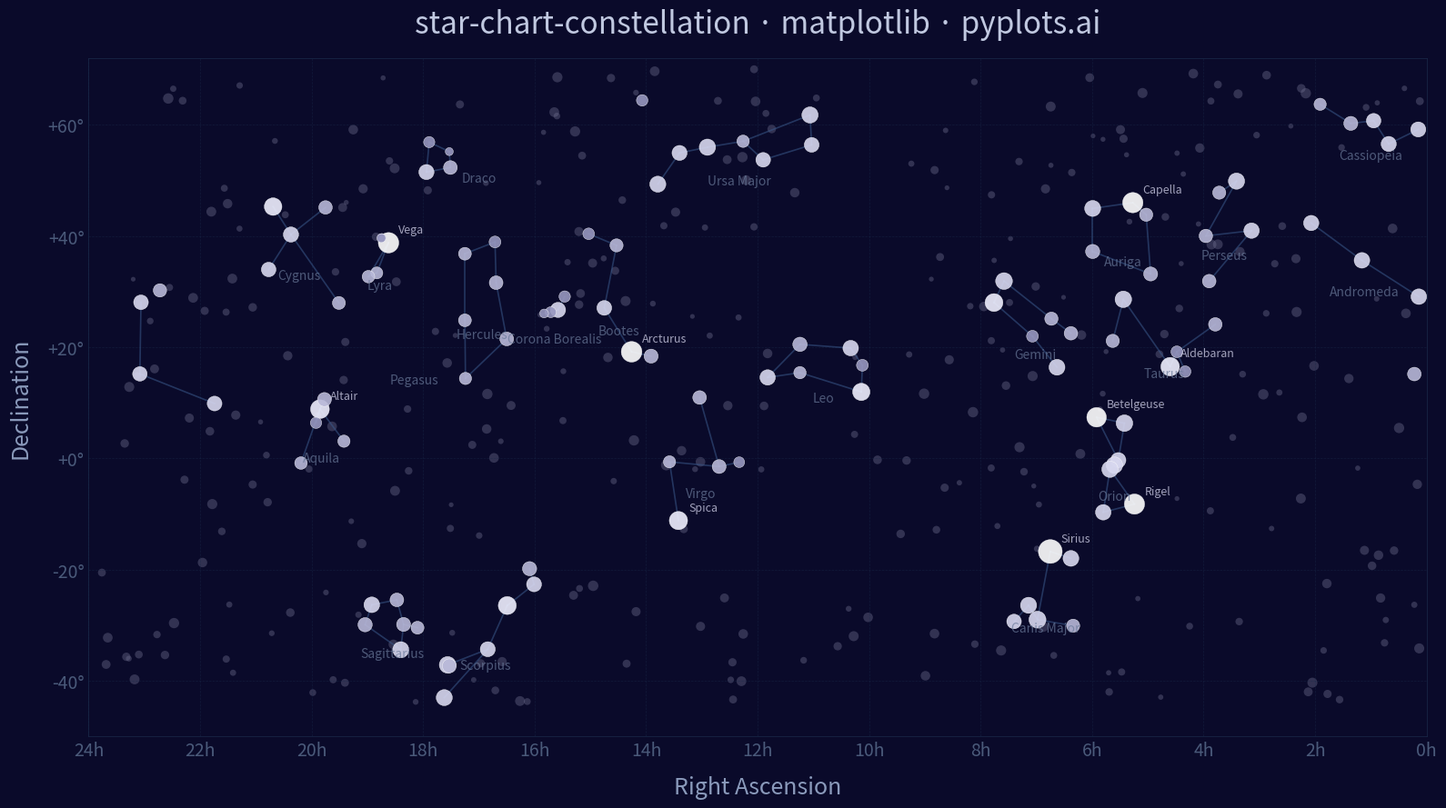

This chart was generated by the following Python code:
""" pyplots.ai
star-chart-constellation: Star Chart with Constellations
Library: matplotlib 3.10.8 | Python 3.14.3
Quality: 78/100 | Created: 2026-03-18
"""

import matplotlib.pyplot as plt
import numpy as np


# Data - Star catalog with RA (hours), Dec (degrees), magnitude, constellation
np.random.seed(42)

stars = {
    # Orion
    "Betelgeuse": (5.92, 7.41, 0.42, "Ori"),
    "Rigel": (5.24, -8.20, 0.13, "Ori"),
    "Bellatrix": (5.42, 6.35, 1.64, "Ori"),
    "Mintaka": (5.53, -0.30, 2.23, "Ori"),
    "Alnilam": (5.60, -1.20, 1.69, "Ori"),
    "Alnitak": (5.68, -1.94, 1.77, "Ori"),
    "Saiph": (5.80, -9.67, 2.09, "Ori"),
    # Ursa Major
    "Dubhe": (11.06, 61.75, 1.79, "UMa"),
    "Merak": (11.03, 56.38, 2.37, "UMa"),
    "Phecda": (11.90, 53.69, 2.44, "UMa"),
    "Megrez": (12.26, 57.03, 3.31, "UMa"),
    "Alioth": (12.90, 55.96, 1.77, "UMa"),
    "Mizar": (13.40, 54.93, 2.27, "UMa"),
    "Alkaid": (13.79, 49.31, 1.86, "UMa"),
    # Cassiopeia
    "Schedar": (0.68, 56.54, 2.23, "Cas"),
    "Caph": (0.15, 59.15, 2.27, "Cas"),
    "Gamma Cas": (0.95, 60.72, 2.47, "Cas"),
    "Ruchbah": (1.36, 60.24, 2.68, "Cas"),
    "Segin": (1.91, 63.67, 3.37, "Cas"),
    # Leo
    "Regulus": (10.14, 11.97, 1.35, "Leo"),
    "Denebola": (11.82, 14.57, 2.13, "Leo"),
    "Algieba": (10.33, 19.84, 2.08, "Leo"),
    "Zosma": (11.24, 20.52, 2.56, "Leo"),
    "Chertan": (11.24, 15.43, 3.33, "Leo"),
    "Eta Leo": (10.12, 16.76, 3.52, "Leo"),
    # Scorpius
    "Antares": (16.49, -26.43, 1.09, "Sco"),
    "Shaula": (17.56, -37.10, 1.63, "Sco"),
    "Sargas": (17.62, -42.99, 1.87, "Sco"),
    "Dschubba": (16.01, -22.62, 2.32, "Sco"),
    "Acrab": (16.09, -19.81, 2.62, "Sco"),
    "Wei": (16.84, -34.29, 2.29, "Sco"),
    "Lesath": (17.53, -37.29, 2.69, "Sco"),
    # Cygnus
    "Deneb": (20.69, 45.28, 1.25, "Cyg"),
    "Sadr": (20.37, 40.26, 2.20, "Cyg"),
    "Gienah Cyg": (20.77, 33.97, 2.46, "Cyg"),
    "Delta Cyg": (19.75, 45.13, 2.87, "Cyg"),
    "Albireo": (19.51, 27.96, 3.08, "Cyg"),
    # Lyra
    "Vega": (18.62, 38.78, 0.03, "Lyr"),
    "Sheliak": (18.83, 33.36, 3.45, "Lyr"),
    "Sulafat": (18.98, 32.69, 3.24, "Lyr"),
    "Epsilon1 Lyr": (18.74, 39.67, 4.67, "Lyr"),
    "Epsilon2 Lyr": (18.75, 39.61, 4.59, "Lyr"),
    # Gemini
    "Pollux": (7.76, 28.03, 1.14, "Gem"),
    "Castor": (7.58, 31.89, 1.58, "Gem"),
    "Alhena": (6.63, 16.40, 1.93, "Gem"),
    "Wasat": (7.07, 21.98, 3.53, "Gem"),
    "Mebsuta": (6.73, 25.13, 2.98, "Gem"),
    "Tejat": (6.38, 22.51, 2.88, "Gem"),
    # Taurus
    "Aldebaran": (4.60, 16.51, 0.85, "Tau"),
    "Elnath": (5.44, 28.61, 1.68, "Tau"),
    "Alcyone": (3.79, 24.11, 2.87, "Tau"),
    "Tianguan": (5.63, 21.14, 3.00, "Tau"),
    "Prima Hyadum": (4.33, 15.63, 3.65, "Tau"),
    "Ain": (4.48, 19.18, 3.54, "Tau"),
    # Canis Major
    "Sirius": (6.75, -16.72, -1.46, "CMa"),
    "Adhara": (6.98, -28.97, 1.50, "CMa"),
    "Wezen": (7.14, -26.39, 1.84, "CMa"),
    "Mirzam": (6.38, -17.96, 1.98, "CMa"),
    "Aludra": (7.40, -29.30, 2.45, "CMa"),
    "Furud": (6.34, -30.06, 3.02, "CMa"),
    # Aquila
    "Altair": (19.85, 8.87, 0.76, "Aql"),
    "Tarazed": (19.77, 10.61, 2.72, "Aql"),
    "Alshain": (19.92, 6.41, 3.71, "Aql"),
    "Theta Aql": (20.19, -0.82, 3.23, "Aql"),
    "Delta Aql": (19.42, 3.11, 3.36, "Aql"),
    # Bootes
    "Arcturus": (14.26, 19.18, -0.05, "Boo"),
    "Izar": (14.75, 27.07, 2.37, "Boo"),
    "Muphrid": (13.91, 18.40, 2.68, "Boo"),
    "Nekkar": (15.03, 40.39, 3.58, "Boo"),
    "Seginus": (14.53, 38.31, 3.03, "Boo"),
    # Perseus
    "Mirfak": (3.41, 49.86, 1.80, "Per"),
    "Algol": (3.14, 40.96, 2.12, "Per"),
    "Zeta Per": (3.90, 31.88, 2.85, "Per"),
    "Epsilon Per": (3.96, 40.01, 2.89, "Per"),
    "Delta Per": (3.72, 47.79, 3.01, "Per"),
    # Auriga
    "Capella": (5.27, 45.99, 0.08, "Aur"),
    "Menkalinan": (5.99, 44.95, 1.90, "Aur"),
    "Theta Aur": (5.99, 37.21, 2.62, "Aur"),
    "Hassaleh": (4.95, 33.17, 2.69, "Aur"),
    "Almaaz": (5.03, 43.82, 2.99, "Aur"),
    # Virgo
    "Spica": (13.42, -11.16, 0.97, "Vir"),
    "Porrima": (12.69, -1.45, 2.74, "Vir"),
    "Vindemiatrix": (13.04, 10.96, 2.83, "Vir"),
    "Heze": (13.58, -0.60, 3.37, "Vir"),
    "Zaniah": (12.33, -0.67, 3.89, "Vir"),
    # Corona Borealis
    "Alphecca": (15.58, 26.71, 2.23, "CrB"),
    "Nusakan": (15.46, 29.11, 3.68, "CrB"),
    "Gamma CrB": (15.71, 26.30, 3.84, "CrB"),
    "Delta CrB": (15.83, 26.07, 4.59, "CrB"),
    # Pegasus
    "Enif": (21.74, 9.88, 2.39, "Peg"),
    "Markab": (23.08, 15.21, 2.49, "Peg"),
    "Scheat": (23.06, 28.08, 2.42, "Peg"),
    "Algenib": (0.22, 15.18, 2.83, "Peg"),
    "Matar": (22.72, 30.22, 2.94, "Peg"),
    # Andromeda
    "Alpheratz": (0.14, 29.09, 2.06, "And"),
    "Mirach": (1.16, 35.62, 2.05, "And"),
    "Almach": (2.07, 42.33, 2.17, "And"),
    # Draco
    "Eltanin": (17.94, 51.49, 2.24, "Dra"),
    "Rastaban": (17.51, 52.30, 2.79, "Dra"),
    "Thuban": (14.07, 64.38, 3.65, "Dra"),
    "Grumium": (17.89, 56.87, 3.75, "Dra"),
    "Kuma": (17.53, 55.17, 4.87, "Dra"),
    # Hercules
    "Kornephoros": (16.50, 21.49, 2.77, "Her"),
    "Zeta Her": (16.69, 31.60, 2.81, "Her"),
    "Rasalgethi": (17.24, 14.39, 3.37, "Her"),
    "Sarin": (17.25, 24.84, 3.14, "Her"),
    "Pi Her": (17.25, 36.81, 3.16, "Her"),
    "Eta Her": (16.71, 38.92, 3.53, "Her"),
    # Sagittarius
    "Kaus Australis": (18.40, -34.38, 1.85, "Sgr"),
    "Nunki": (18.92, -26.30, 2.02, "Sgr"),
    "Ascella": (19.04, -29.88, 2.59, "Sgr"),
    "Kaus Media": (18.35, -29.83, 2.70, "Sgr"),
    "Kaus Borealis": (18.47, -25.42, 2.81, "Sgr"),
    "Nash": (18.10, -30.42, 3.11, "Sgr"),
}

# Constellation stick-figure edges
edges = [
    # Orion
    ("Betelgeuse", "Bellatrix"),
    ("Betelgeuse", "Mintaka"),
    ("Bellatrix", "Mintaka"),
    ("Mintaka", "Alnilam"),
    ("Alnilam", "Alnitak"),
    ("Rigel", "Alnitak"),
    ("Rigel", "Saiph"),
    ("Saiph", "Alnitak"),
    # Ursa Major (Big Dipper)
    ("Dubhe", "Merak"),
    ("Merak", "Phecda"),
    ("Phecda", "Megrez"),
    ("Megrez", "Alioth"),
    ("Alioth", "Mizar"),
    ("Mizar", "Alkaid"),
    ("Megrez", "Dubhe"),
    # Cassiopeia
    ("Caph", "Schedar"),
    ("Schedar", "Gamma Cas"),
    ("Gamma Cas", "Ruchbah"),
    ("Ruchbah", "Segin"),
    # Leo
    ("Regulus", "Eta Leo"),
    ("Eta Leo", "Algieba"),
    ("Algieba", "Zosma"),
    ("Zosma", "Denebola"),
    ("Regulus", "Chertan"),
    ("Chertan", "Denebola"),
    # Scorpius
    ("Acrab", "Dschubba"),
    ("Dschubba", "Antares"),
    ("Antares", "Wei"),
    ("Wei", "Shaula"),
    ("Shaula", "Lesath"),
    ("Wei", "Sargas"),
    # Cygnus (Northern Cross)
    ("Deneb", "Sadr"),
    ("Sadr", "Albireo"),
    ("Sadr", "Gienah Cyg"),
    ("Sadr", "Delta Cyg"),
    # Lyra
    ("Vega", "Sheliak"),
    ("Vega", "Sulafat"),
    ("Sheliak", "Sulafat"),
    # Gemini
    ("Castor", "Pollux"),
    ("Castor", "Mebsuta"),
    ("Mebsuta", "Tejat"),
    ("Pollux", "Wasat"),
    ("Wasat", "Alhena"),
    # Taurus
    ("Aldebaran", "Ain"),
    ("Ain", "Prima Hyadum"),
    ("Aldebaran", "Elnath"),
    ("Ain", "Alcyone"),
    ("Elnath", "Tianguan"),
    # Canis Major
    ("Sirius", "Mirzam"),
    ("Sirius", "Adhara"),
    ("Adhara", "Wezen"),
    ("Wezen", "Aludra"),
    ("Adhara", "Furud"),
    # Aquila
    ("Altair", "Tarazed"),
    ("Altair", "Alshain"),
    ("Altair", "Theta Aql"),
    ("Altair", "Delta Aql"),
    # Bootes
    ("Arcturus", "Muphrid"),
    ("Arcturus", "Izar"),
    ("Izar", "Seginus"),
    ("Seginus", "Nekkar"),
    # Perseus
    ("Mirfak", "Delta Per"),
    ("Mirfak", "Epsilon Per"),
    ("Epsilon Per", "Algol"),
    ("Algol", "Zeta Per"),
    # Auriga
    ("Capella", "Menkalinan"),
    ("Menkalinan", "Theta Aur"),
    ("Theta Aur", "Hassaleh"),
    ("Hassaleh", "Almaaz"),
    ("Almaaz", "Capella"),
    # Virgo
    ("Spica", "Heze"),
    ("Heze", "Porrima"),
    ("Porrima", "Zaniah"),
    ("Porrima", "Vindemiatrix"),
    # Corona Borealis
    ("Alphecca", "Nusakan"),
    ("Alphecca", "Gamma CrB"),
    ("Gamma CrB", "Delta CrB"),
    # Pegasus (Great Square)
    ("Markab", "Scheat"),
    ("Scheat", "Algenib"),
    ("Markab", "Enif"),
    ("Markab", "Algenib"),
    # Andromeda
    ("Alpheratz", "Mirach"),
    ("Mirach", "Almach"),
    ("Alpheratz", "Scheat"),
    # Draco
    ("Eltanin", "Rastaban"),
    ("Rastaban", "Kuma"),
    ("Kuma", "Grumium"),
    ("Eltanin", "Grumium"),
    # Hercules
    ("Kornephoros", "Zeta Her"),
    ("Zeta Her", "Eta Her"),
    ("Eta Her", "Pi Her"),
    ("Kornephoros", "Rasalgethi"),
    ("Rasalgethi", "Sarin"),
    ("Sarin", "Pi Her"),
    # Sagittarius (Teapot)
    ("Kaus Australis", "Kaus Media"),
    ("Kaus Media", "Kaus Borealis"),
    ("Kaus Borealis", "Nunki"),
    ("Nunki", "Ascella"),
    ("Ascella", "Kaus Australis"),
    ("Nash", "Kaus Media"),
]

# Add faint background stars
n_bg = 300
bg_ra = np.random.uniform(0, 24, n_bg)
bg_dec = np.random.uniform(-45, 70, n_bg)
bg_mag = np.random.uniform(4.0, 6.0, n_bg)

# Extract star data arrays
star_names = list(stars.keys())
star_ra = np.array([stars[s][0] for s in star_names])
star_dec = np.array([stars[s][1] for s in star_names])
star_mag = np.array([stars[s][2] for s in star_names])
star_const = [stars[s][3] for s in star_names]

# Convert RA from hours to degrees for projection
ra_deg = star_ra * 15.0
bg_ra_deg = bg_ra * 15.0

# Size mapping: brighter stars (lower mag) get larger points
max_mag = 6.5
min_size = 8
max_size = 350
star_sizes = max_size * ((max_mag - star_mag) / (max_mag - (-1.5))) ** 1.5 + min_size
bg_sizes = max_size * ((max_mag - bg_mag) / (max_mag - (-1.5))) ** 1.5 + min_size

# Color mapping by magnitude: bright stars are warmer/whiter
star_colors = []
for m in star_mag:
    if m < 0.5:
        star_colors.append("#FFFFFF")
    elif m < 1.5:
        star_colors.append("#F0F0FF")
    elif m < 2.5:
        star_colors.append("#D8D8F0")
    elif m < 3.5:
        star_colors.append("#B8B8D8")
    else:
        star_colors.append("#9898C0")

# Plot
fig, ax = plt.subplots(figsize=(16, 9), facecolor="#0A0A2A")
ax.set_facecolor("#0A0A2A")

# Plot background stars
ax.scatter(bg_ra_deg, bg_dec, s=bg_sizes, c="#707090", alpha=0.4, edgecolors="none", zorder=1)

# Draw constellation lines
for s1, s2 in edges:
    if s1 in stars and s2 in stars:
        ra1, dec1 = stars[s1][0] * 15.0, stars[s1][1]
        ra2, dec2 = stars[s2][0] * 15.0, stars[s2][1]
        ra_diff = abs(ra1 - ra2)
        if ra_diff > 180:
            continue
        ax.plot([ra1, ra2], [dec1, dec2], color="#3A5A8C", linewidth=1.2, alpha=0.55, zorder=2)

# Plot named stars
ax.scatter(ra_deg, star_dec, s=star_sizes, c=star_colors, alpha=0.9, edgecolors="white", linewidth=0.3, zorder=3)

# Label brightest stars (mag < 1.0)
for name, (ra, dec, mag, _) in stars.items():
    if mag < 1.0:
        ax.annotate(
            name,
            (ra * 15.0, dec),
            fontsize=9,
            color="#C8C8E0",
            alpha=0.8,
            xytext=(8, 8),
            textcoords="offset points",
            fontweight="light",
            zorder=5,
        )

# Constellation name labels at centroid
constellation_names = {
    "Ori": "Orion",
    "UMa": "Ursa Major",
    "Cas": "Cassiopeia",
    "Leo": "Leo",
    "Sco": "Scorpius",
    "Cyg": "Cygnus",
    "Lyr": "Lyra",
    "Gem": "Gemini",
    "Tau": "Taurus",
    "CMa": "Canis Major",
    "Aql": "Aquila",
    "Boo": "Bootes",
    "Per": "Perseus",
    "Aur": "Auriga",
    "Vir": "Virgo",
    "CrB": "Corona Borealis",
    "Peg": "Pegasus",
    "And": "Andromeda",
    "Dra": "Draco",
    "Her": "Hercules",
    "Sgr": "Sagittarius",
}

for abbr, full_name in constellation_names.items():
    member_ra = [stars[s][0] * 15.0 for s in star_names if stars[s][3] == abbr]
    member_dec = [stars[s][1] for s in star_names if stars[s][3] == abbr]
    if member_ra:
        centroid_ra = np.mean(member_ra)
        centroid_dec = np.mean(member_dec) - 4.5
        ax.text(
            centroid_ra,
            centroid_dec,
            full_name,
            fontsize=10,
            color="#6A7A9A",
            alpha=0.7,
            ha="center",
            va="top",
            fontstyle="italic",
            fontweight="medium",
            zorder=4,
        )

# Style - coordinate grid
ax.set_xlim(360, 0)
ax.set_ylim(-50, 72)

ra_ticks = np.arange(0, 361, 30)
ra_labels = [f"{int(r / 15)}h" for r in ra_ticks]
ax.set_xticks(ra_ticks)
ax.set_xticklabels(ra_labels, fontsize=14, color="#6A7A9A")

dec_ticks = np.arange(-40, 71, 20)
dec_labels = [f"{d:+d}\u00b0" for d in dec_ticks]
ax.set_yticks(dec_ticks)
ax.set_yticklabels(dec_labels, fontsize=14, color="#6A7A9A")

ax.grid(True, color="#1A2A4A", linewidth=0.5, alpha=0.5, linestyle="--")
ax.tick_params(axis="both", colors="#4A5A7A", length=0)

for spine in ax.spines.values():
    spine.set_color("#1A2A4A")
    spine.set_linewidth(0.5)

ax.set_xlabel("Right Ascension", fontsize=18, color="#8A9ABB", labelpad=12)
ax.set_ylabel("Declination", fontsize=18, color="#8A9ABB", labelpad=12)
ax.set_title(
    "star-chart-constellation \u00b7 matplotlib \u00b7 pyplots.ai",
    fontsize=24,
    fontweight="medium",
    color="#C0C8E0",
    pad=20,
)

plt.tight_layout()
plt.savefig("plot.png", dpi=300, bbox_inches="tight", facecolor=fig.get_facecolor())
